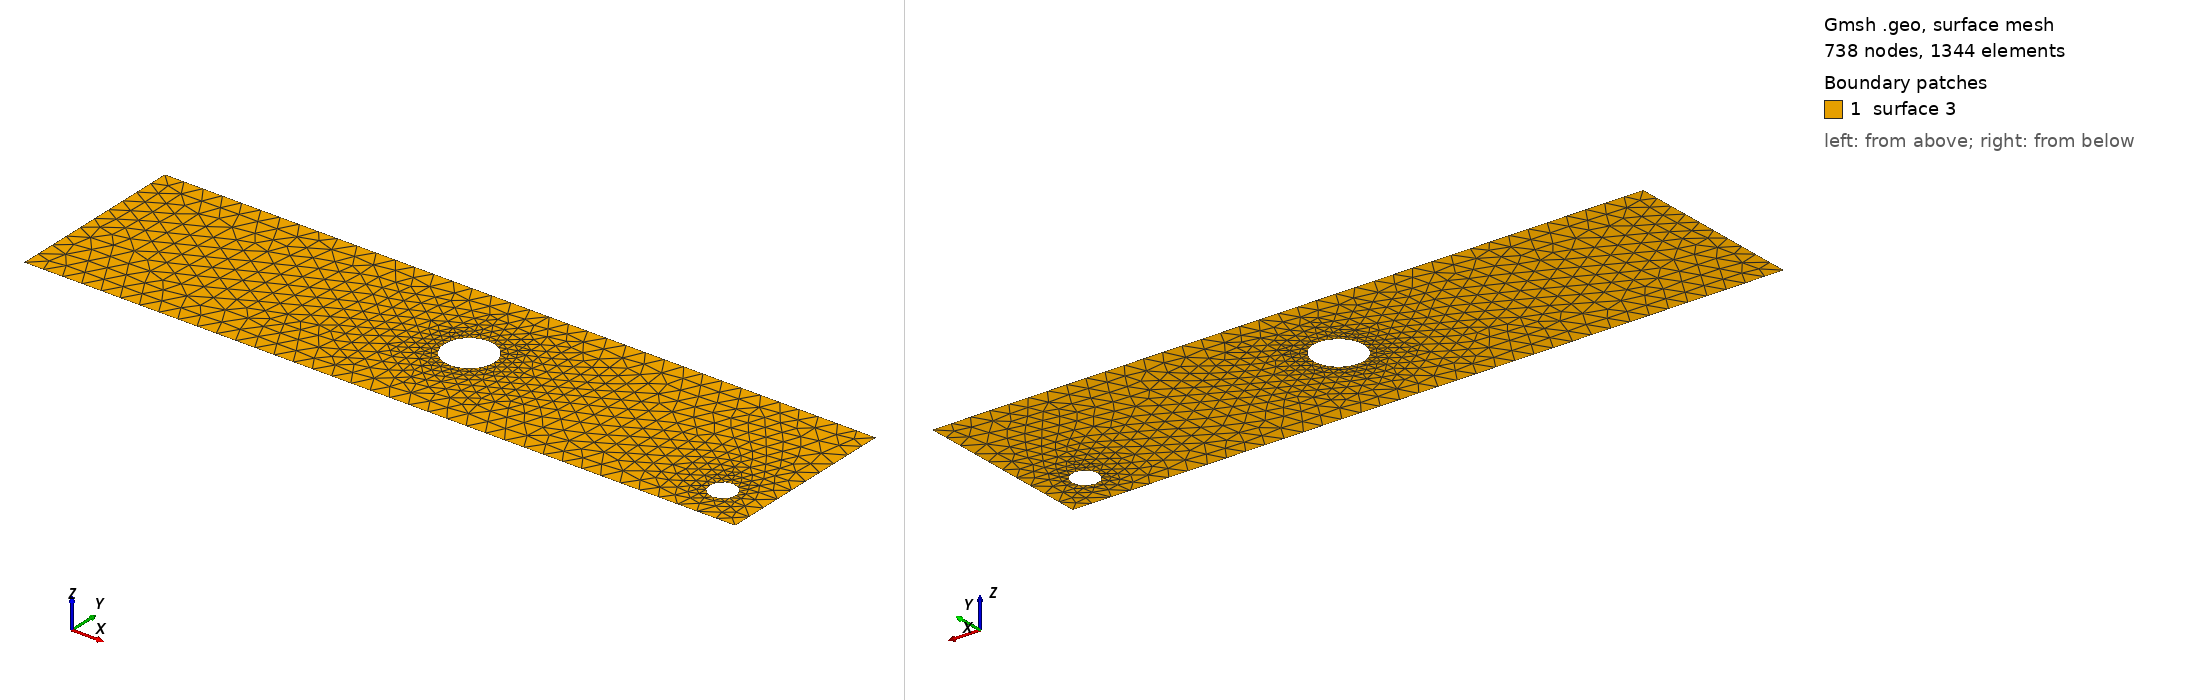

Gmsh geometry script, surface-meshed: 738 nodes, 1344 surface elements. Boundary patches (legend numbers): 1 surface 3. Left view from above one corner, right view from below the opposite corner. The script declares no physical surfaces, so the legend lists its geometric surfaces. The drawing asked Gmsh for element sizes between 1% and 20% of the model's largest extent; the script's own settings can give other sizes.

=== cad_352.geo (drawn) ===
//+
SetFactory("OpenCASCADE");
//+
Point(1) = {0.911486, -3.989256, 0.000000, 1.000000};
//+
Point(2) = {37.387810, -3.989256, 0.000000, 1.000000};
//+
Point(3) = {37.387810, 5.398514, 0.000000, 1.000000};
//+
Point(4) = {0.911486, 5.398514, 0.000000, 1.000000};
//+
Line(1) = {4, 1};
//+
Line(2) = {1, 2};
//+
Line(3) = {2, 3};
//+
Line(4) = {3, 4};
//+
Curve Loop(1) = {1, 2, 3, 4};
//+
Point(6) = {21.214657, 0.970573, 0.000000, 0.127615};
//+
Point(5) = {19.938511, 0.970573, 0.000000, 0.127615};
//+
Point(7) = {19.300437, 2.075749, 0.000000, 0.127615};
//+
Point(8) = {19.300437, -0.134602, 0.000000, 0.127615};
//+
Point(10) = {35.851174, -1.932212, 0.000000, 0.067743};
//+
Point(9) = {35.173748, -1.932212, 0.000000, 0.067743};
//+
Point(11) = {34.835035, -1.345544, 0.000000, 0.067743};
//+
Point(12) = {34.835035, -2.518880, 0.000000, 0.067743};
//+
Ellipse(5) = {6, 5, 7, 7};
//+
Ellipse(6) = {7, 5, 8, 8};
//+
Ellipse(7) = {8, 5, 6, 6};
//+
Curve Loop(2) = {5, 6, 7};
//+
Ellipse(8) = {10, 9, 11, 11};
//+
Ellipse(9) = {11, 9, 12, 12};
//+
Ellipse(10) = {12, 9, 10, 10};
//+
Curve Loop(3) = {8, 9, 10};
//+
Plane Surface(3) = {1, 2, 3};
//+
Physical Curve("INFLOW", 100) = {1};
//+
Physical Curve("OUTFLOW", 101) = {3};
//+
Physical Curve("WALL_BOUNDARY", 102) = {2, 4};
//+
Physical Curve("OBSTACLE", 103) = {5, 6, 7, 8, 9, 10};
